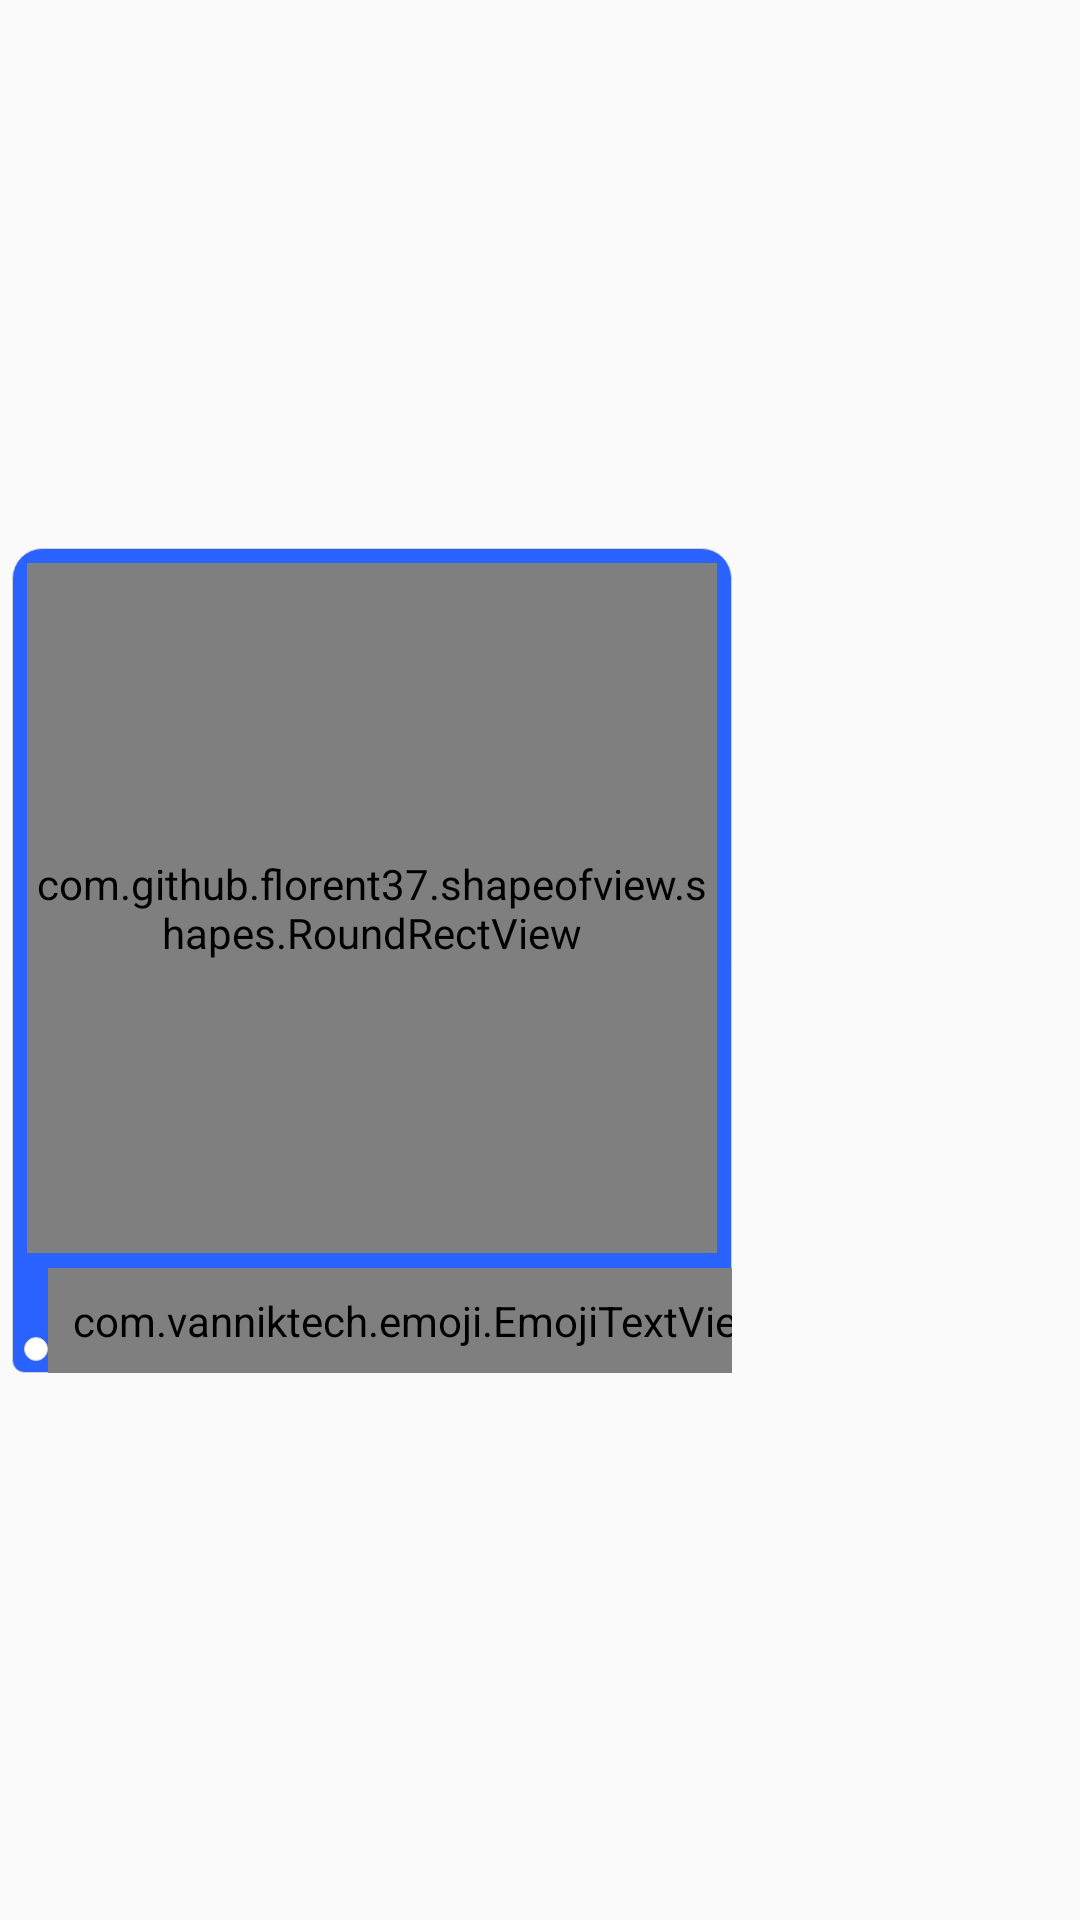

Reconstruct the res/layout file that produces this screen, plus the resources it refers to.
<!-- AndroidManifest.xml: application theme AppTheme -->
<!-- res/layout/received_message_holder.xml -->
<?xml version="1.0" encoding="utf-8"?>
<android.support.constraint.ConstraintLayout xmlns:android="http://schemas.android.com/apk/res/android"
    xmlns:app="http://schemas.android.com/apk/res-auto"
    xmlns:tools="http://schemas.android.com/tools"
    android:id="@+id/holder"
    android:layout_width="match_parent"
    android:layout_height="wrap_content"
    android:paddingTop="4dp"
    android:paddingBottom="4dp">

    <android.support.constraint.ConstraintLayout
        android:layout_width="wrap_content"
        android:layout_height="wrap_content"
        android:id="@+id/date_holder"
        android:layout_marginBottom="4dp"
        android:visibility="gone"
        android:background="@drawable/date_bubble"
        app:layout_constraintStart_toStartOf="parent"
        app:layout_constraintTop_toTopOf="parent"
        app:layout_constraintEnd_toEndOf="parent"
        app:layout_constraintBottom_toTopOf="@id/bubble_holder">

        <TextView
            android:layout_width="wrap_content"
            android:layout_height="wrap_content"
            android:id="@+id/big_date_text"
            android:text="@string/convo_menu_settings"
            android:textColor="@color/white"
            android:paddingTop="4dp"
            android:paddingBottom="4dp"
            android:paddingStart="12dp"
            android:paddingEnd="12dp"/>

    </android.support.constraint.ConstraintLayout>

    <android.support.constraint.ConstraintLayout
        android:layout_width="wrap_content"
        android:layout_height="wrap_content"
        android:background="@drawable/received_chat_bubble"
        android:id="@+id/bubble_holder"
        android:maxWidth="240dp"
        android:layout_marginRight="4dp"
        android:layout_marginLeft="4dp"
        app:layout_constraintBottom_toBottomOf="parent"
        app:layout_constraintLeft_toLeftOf="parent"
        app:layout_constraintTop_toBottomOf="@id/date_holder">

        <com.github.florent37.shapeofview.shapes.RoundRectView
            android:layout_width="230dp"
            android:layout_height="230dp"
            android:id="@+id/image_view_holder"
            app:shape_roundRect_bottomLeftRadius="10dp"
            app:shape_roundRect_bottomRightRadius="10dp"
            app:shape_roundRect_topLeftRadius="10dp"
            app:shape_roundRect_topRightRadius="10dp"
            app:layout_constraintBottom_toTopOf="@+id/text_message_body"
            app:layout_constraintTop_toTopOf="parent"
            app:layout_constraintStart_toStartOf="parent"
            app:layout_constraintEnd_toEndOf="parent"
            android:layout_marginTop="5dp"
            android:layout_marginLeft="5dp"
            android:layout_marginRight="5dp"
            android:layout_marginBottom="5dp">

        <ProgressBar
            android:layout_width="wrap_content"
            android:layout_height="wrap_content"
            android:layout_gravity="center"
            android:id="@+id/progress"
            android:indeterminate="true"/>

        <ImageView
            android:id="@+id/image_view"
            android:layout_width="match_parent"
            android:layout_height="match_parent"
            android:scaleType="centerCrop"
            android:contentDescription="@string/received_image" />


        </com.github.florent37.shapeofview.shapes.RoundRectView>

        <com.vanniktech.emoji.EmojiTextView
            android:id="@+id/text_message_body"
            android:layout_width="wrap_content"
            android:layout_height="wrap_content"
            android:textSize="14sp"
            android:gravity="end"
            android:maxWidth="240dp"
            android:textColor="#ffffff"
            android:textIsSelectable="true"
            app:emojiSize="@dimen/emoji_size_default"
            android:padding="8dp"
            app:layout_constraintBottom_toBottomOf="parent"
            app:layout_constraintEnd_toEndOf="parent"
            app:layout_constraintHorizontal_bias="0"
            app:layout_constraintStart_toEndOf="@id/send_received" />

        <View
            android:layout_width="8dp"
            android:layout_height="8dp"
            android:id="@+id/send_received"
            android:background="@drawable/circle_white"
            app:layout_constraintBottom_toBottomOf="parent"
            app:layout_constraintStart_toStartOf="parent"
            android:layout_margin="4dp"/>

    </android.support.constraint.ConstraintLayout>

    <TextView
        android:id="@+id/text_message_time"
        android:layout_width="wrap_content"
        android:layout_height="wrap_content"
        android:layout_marginLeft="4dp"
        android:textSize="10sp"
        app:layout_constraintBottom_toBottomOf="@+id/bubble_holder"
        app:layout_constraintLeft_toRightOf="@+id/bubble_holder"
        android:layout_marginStart="4dp" />

    <View
        android:id="@+id/fade"
        android:background="@color/cardview_shadow_start_color"
        android:layout_width="0dp"
        android:layout_height="0dp"
        android:visibility="invisible"
        app:layout_constraintBottom_toBottomOf="@+id/bubble_holder"
        app:layout_constraintTop_toTopOf="@id/bubble_holder"
        app:layout_constraintRight_toRightOf="parent"
        app:layout_constraintEnd_toEndOf="parent"
        app:layout_constraintStart_toStartOf="parent"
        app:layout_constraintLeft_toLeftOf="parent"/>

    <ImageView
        android:id="@+id/call_status"
        android:layout_width="wrap_content"
        android:layout_height="wrap_content"
        android:textIsSelectable="true"
        android:padding="8dp"
        android:visibility="gone"
        android:src="@drawable/baseline_call_missed_24" />

</android.support.constraint.ConstraintLayout>
<!-- resources referenced by this layout -->
<resources>
  <color name="white">#FFFFFF</color>
  <dimen name="emoji_size_default">20sp</dimen>
  <!-- drawable baseline_call_missed_24 (drawable) -->
  <vector xmlns:android="http://schemas.android.com/apk/res/android"
          android:width="24dp"
          android:height="24dp"
          android:viewportWidth="24.0"
          android:viewportHeight="24.0"
          android:tint="?attr/colorControlNormal">
      <path
          android:fillColor="#ffffff"
          android:pathData="M19.59,7L12,14.59 6.41,9H11V7H3v8h2v-4.59l7,7 9,-9z"/>
  </vector>
  <!-- drawable circle_white (drawable) -->
  <?xml version="1.0" encoding="utf-8"?>
  <shape xmlns:android="http://schemas.android.com/apk/res/android"
      android:shape="rectangle" >
  <solid android:color="@color/white" />
  <stroke android:width=".05dp" android:color="#d2d2d2" />
  <corners android:topLeftRadius="200dp"
      android:topRightRadius="200dp"
      android:bottomLeftRadius="200dp"
      android:bottomRightRadius="200dp" />
  
  </shape>
  <!-- drawable date_bubble (drawable) -->
  <?xml version="1.0" encoding="utf-8"?>
  <shape xmlns:android="http://schemas.android.com/apk/res/android"
      android:shape="rectangle" >
  <solid android:color="@color/lightgrey" />
  <stroke android:width=".05dp" android:color="#d2d2d2" />
  <corners android:topLeftRadius="5dp"
      android:topRightRadius="5dp"
      android:bottomLeftRadius="5dp"
      android:bottomRightRadius="5dp" />
  
  </shape>
  <!-- drawable received_chat_bubble (drawable) -->
  <?xml version="1.0" encoding="utf-8"?>
  <shape xmlns:android="http://schemas.android.com/apk/res/android"
      android:shape="rectangle" >
  <solid android:color="@color/colorPrimary" />
  <stroke android:width=".05dp" android:color="#d2d2d2" />
  <corners android:topLeftRadius="10dp"
      android:topRightRadius="10dp"
      android:bottomLeftRadius="4dp"
      android:bottomRightRadius="10dp" />
  
  </shape>
  <string name="convo_menu_settings">Settings</string>
  <string name="received_image">Received image</string>
  <style name="AppTheme" parent="Theme.AppCompat.Light.DarkActionBar">
          
          <item name="colorPrimary">@color/colorPrimary</item>
          <item name="colorPrimaryDark">@color/colorPrimaryDark</item>
          <item name="colorAccent">@color/colorAccent</item>
      </style>
  <color name="lightgrey">#9E9E9E</color>
  <color name="colorPrimary">#2962ff</color>
  <color name="colorPrimaryDark">#0039cb</color>
  <color name="colorAccent">#aeea00</color>
</resources>
